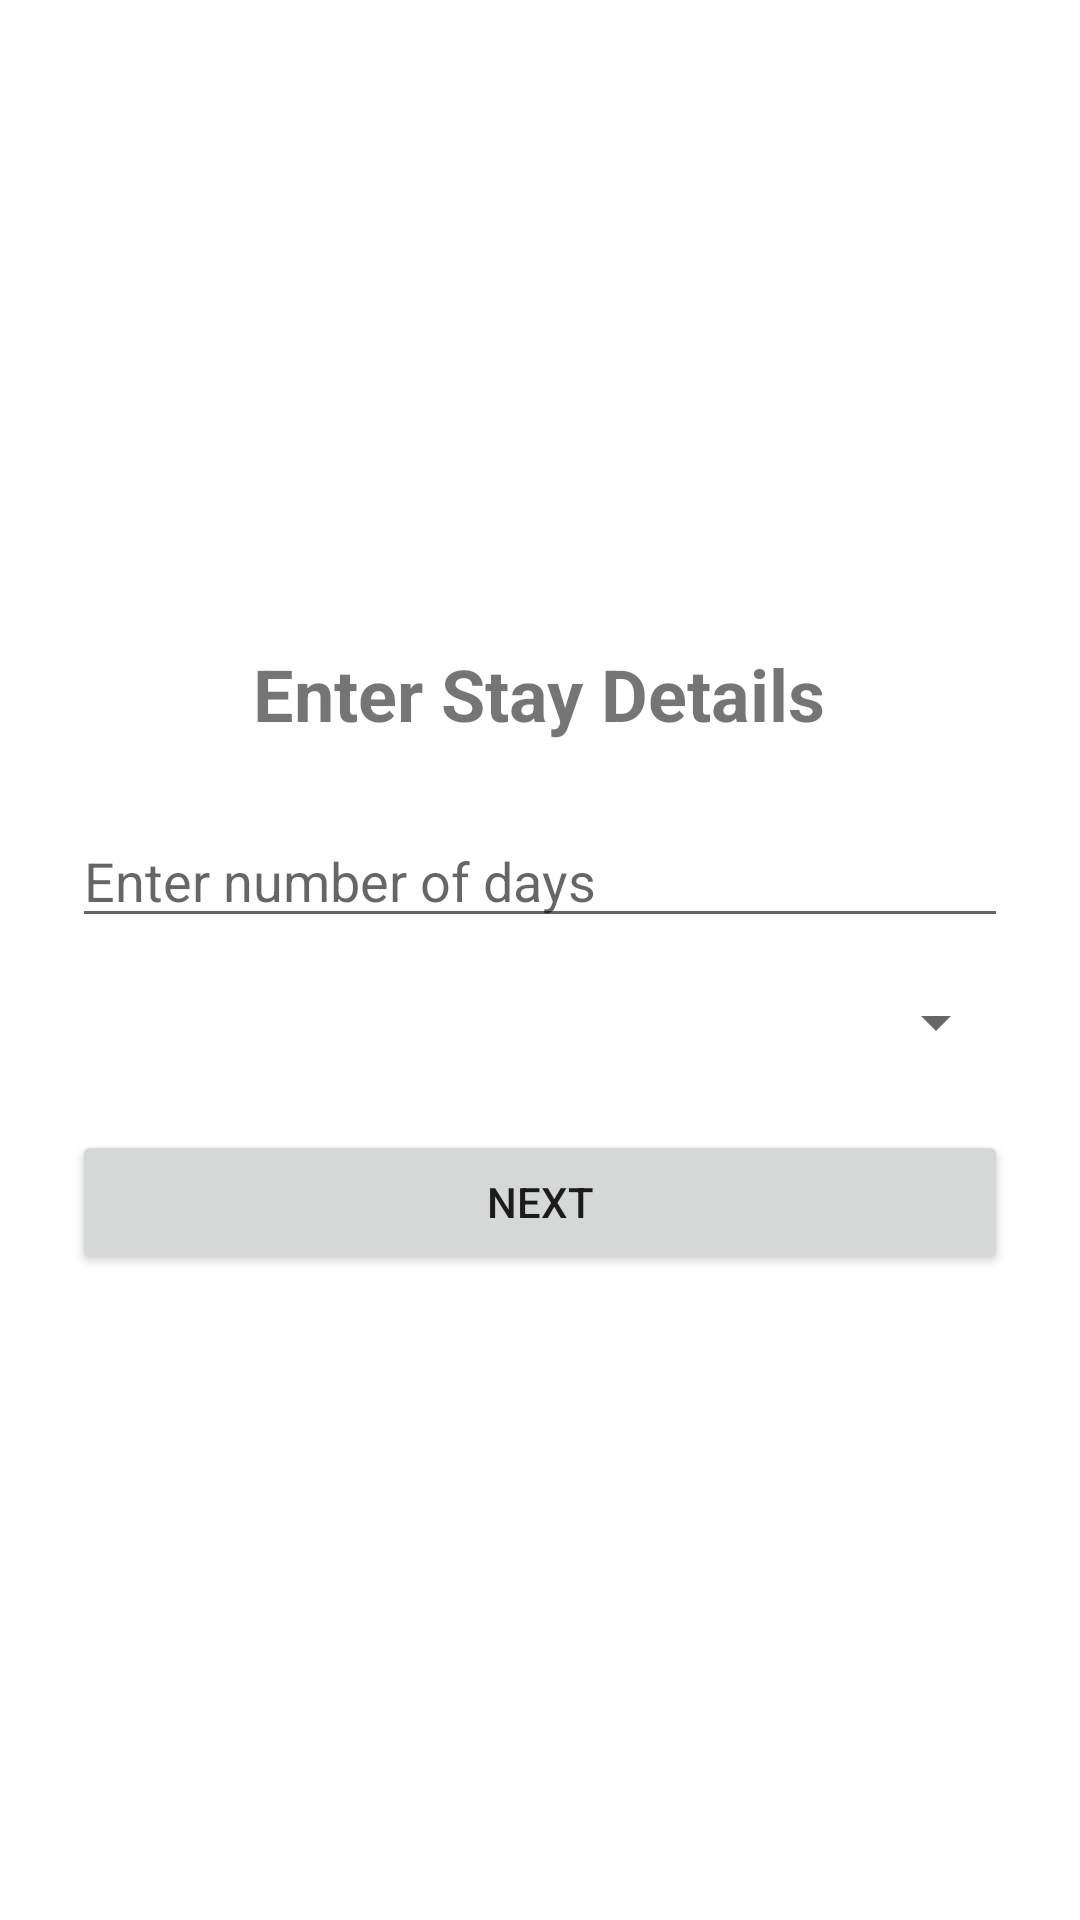

Here is an Android app screen rendered from its layout file. Give the layout XML and the strings, colors and styles it references.
<!-- AndroidManifest.xml: application theme Theme.AmirthamResort -->
<!-- res/layout/activity_days_input.xml -->
<?xml version="1.0" encoding="utf-8"?>
<LinearLayout 
    xmlns:android="http://schemas.android.com/apk/res/android"
    android:layout_width="match_parent"
    android:layout_height="match_parent"
    android:orientation="vertical"
    android:padding="24dp"
    android:gravity="center">

    <TextView
        android:id="@+id/textViewTitle"
        android:layout_width="wrap_content"
        android:layout_height="wrap_content"
        android:text="Enter Stay Details"
        android:textSize="24sp"
        android:textStyle="bold"
        android:layout_marginBottom="24dp" />

    <EditText
        android:id="@+id/editTextDays"
        android:layout_width="match_parent"
        android:layout_height="wrap_content"
        android:hint="Enter number of days"
        android:inputType="number"
        android:layout_marginBottom="16dp" />

    <Spinner
        android:id="@+id/spinnerFloor"
        android:layout_width="match_parent"
        android:layout_height="wrap_content"
        android:layout_marginBottom="24dp" />

    <Button
        android:id="@+id/buttonNext"
        android:layout_width="match_parent"
        android:layout_height="wrap_content"
        android:text="Next" />

</LinearLayout>
<!-- resources referenced by this layout -->
<resources>
  <style name="Theme.AmirthamResort" parent="Theme.MaterialComponents.DayNight.DarkActionBar">
          <item name="colorPrimary">@color/turquoise</item>
          <item name="colorPrimaryVariant">@color/deep_sea_blue</item>
          <item name="colorOnPrimary">@color/black</item>
          <item name="colorSecondary">@color/coral</item>
          <item name="colorSecondaryVariant">@color/gold</item>
          <item name="colorOnSecondary">@color/white</item>
          <item name="android:statusBarColor">@color/deep_sea_blue</item>
      </style>
  <color name="turquoise">#40E0D0</color>
  <color name="deep_sea_blue">#006994</color>
  <color name="black">#000000</color>
  <color name="coral">#FF7F50</color>
  <color name="gold">#FFD700</color>
  <color name="white">#FFFFFF</color>
</resources>
